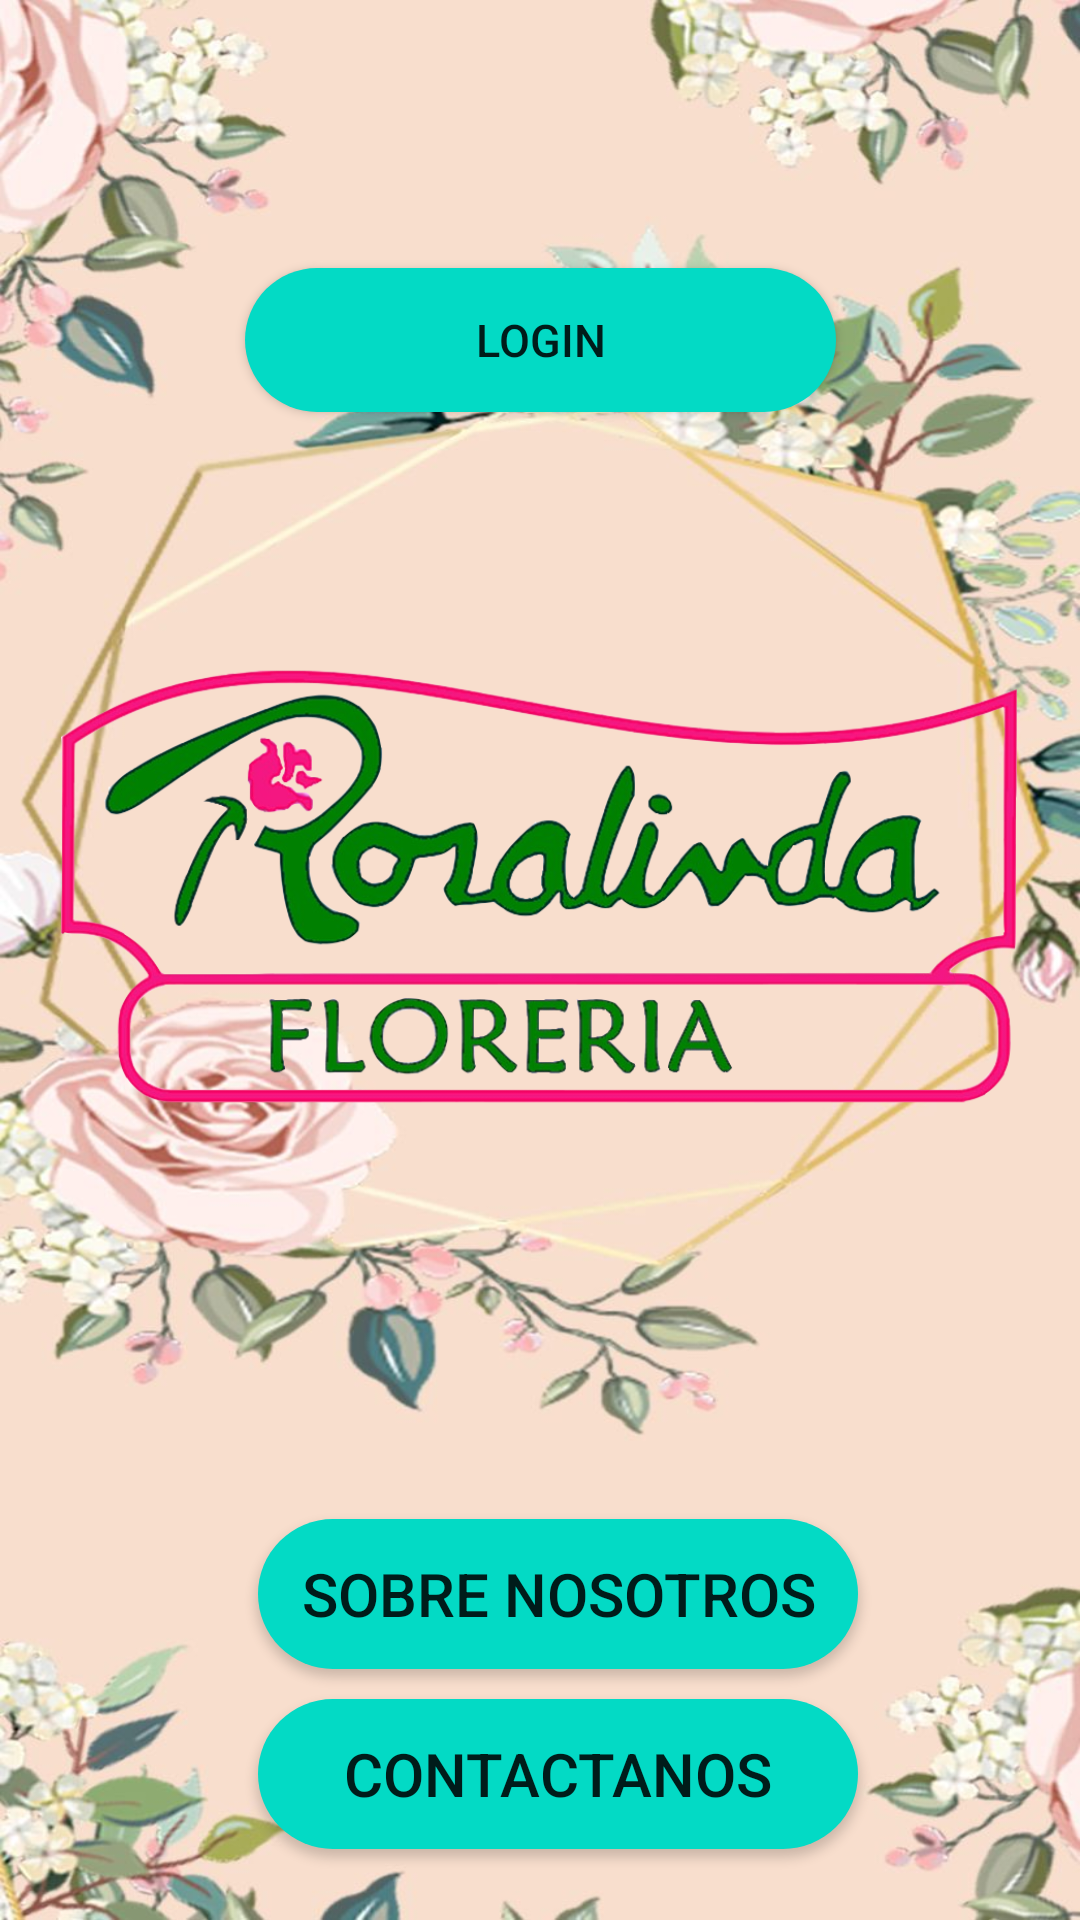

The Android layout XML behind this screen, and the referenced resources:
<!-- AndroidManifest.xml: application theme Theme.FloresProyecto -->
<!-- res/layout/activity_main.xml -->
<?xml version="1.0" encoding="utf-8"?>
<androidx.constraintlayout.widget.ConstraintLayout xmlns:android="http://schemas.android.com/apk/res/android"
    xmlns:app="http://schemas.android.com/apk/res-auto"
    xmlns:tools="http://schemas.android.com/tools"
    android:layout_width="match_parent"
    android:layout_height="match_parent"
    android:background="@drawable/fondo2"
    tools:context=".MainActivity">

    <Button
        android:id="@+id/botonlogin"
        android:layout_width="197dp"
        android:layout_height="wrap_content"
        android:layout_marginTop="88dp"
        android:background="@drawable/diseno_boton"
        android:text="Login"
        android:textSize="15dp"
        app:layout_constraintBottom_toTopOf="@+id/imageView"
        app:layout_constraintEnd_toEndOf="parent"
        app:layout_constraintStart_toStartOf="parent"
        app:layout_constraintTop_toTopOf="parent"
        app:layout_constraintVertical_bias="0.022" />

    <LinearLayout

        android:id="@+id/linearLayout"
        android:layout_width="243dp"
        android:layout_height="249dp"
        android:layout_marginTop="432dp"
        android:gravity="center"
        android:orientation="vertical"
        app:layout_constraintEnd_toEndOf="parent"
        app:layout_constraintHorizontal_bias="0.553"
        app:layout_constraintStart_toStartOf="parent"
        app:layout_constraintTop_toTopOf="parent">



        <Button
            android:id="@+id/botonabout"
            android:layout_width="200dp"
            android:layout_height="50dp"
            android:layout_marginTop="10dp"
            android:background="@drawable/diseno_boton"
            android:gravity="center"
            android:text="Sobre nosotros"
            android:textSize="20dp" />

        <Button
            android:id="@+id/botoncontacto"
            android:layout_width="200dp"
            android:layout_height="50dp"
            android:layout_marginTop="10dp"
            android:background="@drawable/diseno_boton"
            android:gravity="center"
            android:text="Contactanos"
            android:textSize="20dp" />

    </LinearLayout>



    <ImageView
        android:id="@+id/imageView"
        android:layout_width="319dp"
        android:layout_height="247dp"
        android:layout_marginTop="192dp"
        android:paddingBottom="40dp"
        app:layout_constraintEnd_toEndOf="parent"
        app:layout_constraintHorizontal_bias="0.495"
        app:layout_constraintStart_toStartOf="parent"
        app:layout_constraintTop_toTopOf="parent"
        app:srcCompat="@drawable/rosalinda" />


</androidx.constraintlayout.widget.ConstraintLayout>
<!-- resources referenced by this layout -->
<resources>
  <!-- drawable diseno_boton (drawable) -->
  <?xml version="1.0" encoding="utf-8"?>
  <shape xmlns:android="http://schemas.android.com/apk/res/android">
      <solid
      android:color="@color/teal_200"
      />
      <corners
          android:radius="60dp"
          />
  </shape>
  <!-- drawable fondo2: jpg bitmap (drawable, 86727 bytes) -->
  <!-- drawable rosalinda: png bitmap (drawable, 324285 bytes) -->
  <style name="Theme.FloresProyecto" parent="Theme.MaterialComponents.DayNight.NoActionBar">
          
  
          <item name="colorPrimary">@color/purple_500</item>
          
          <item name="colorSecondary">@color/teal_200</item>
          <item name="colorSecondaryVariant">@color/teal_700</item>
          <item name="colorOnSecondary">@color/black</item>
          
          <item name="android:statusBarColor" tools:targetApi="l">?attr/colorPrimaryVariant</item>
          
      </style>
  <color name="teal_200">#FF03DAC5</color>
  <color name="purple_500" tools:ignore="DuplicateDefinition">#f21781</color>
  <color name="teal_700">#FF018786</color>
  <color name="black">#FF000000</color>
</resources>
